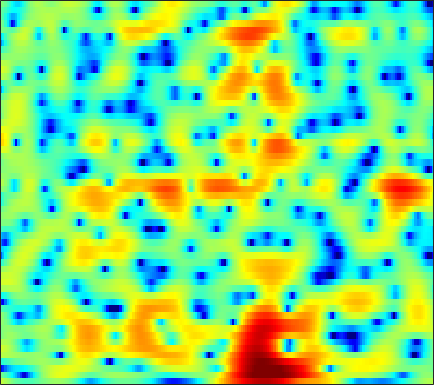

Data behind this chart, as committed beside it:
2.8945, 2.388, 1.7011, 1.0078, 0.49595, -0.14865, -0.74414, -1.1368, -1.5972, -1.9519, -2.1976, -2.3026, -2.3366, -2.254, -2.1315, -1.896, -1.5873, -1.335, -0.96861, -0.58132, -0.19998, 0.074685, 0.40402, 0.68031
-0.4458, -1.131, -2.076, -3.082, -3.91, -5.156, -6.641, -7.989, -10.24, -13.23, -16.72, -17.52, -14.23, -10.47, -8.199, -5.759, -3.808, -2.576, -1.178, 0.002571, 0.9999, 1.641, 2.372, 2.97
-15.76, -13.93, -11.1, -9.037, -7.958, -6.983, -6.391, -6.119, -5.899, -5.75, -5.536, -5.276, -4.738, -4.021, -3.384, -2.468, -1.538, -0.8636, -0.02263, 0.7387, 1.41, 1.853, 2.369, 2.81
-3.659, -3.49, -3.065, -2.537, -2.136, -1.647, -1.229, -0.9641, -0.6677, -0.4192, -0.196, -0.02525, 0.1986, 0.4196, 0.5791, 0.7821, 0.959, 1.065, 1.161, 1.193, 1.148, 1.054, 0.8616, 0.613
2.204, 2.113, 1.979, 1.828, 1.708, 1.535, 1.349, 1.204, 0.997, 0.8017, 0.64, 0.5605, 0.5235, 0.5508, 0.6125, 0.718, 0.8164, 0.8541, 0.8274, 0.6676, 0.3275, -0.08603, -0.9125, -2.168
3.291, 3.069, 2.697, 2.218, 1.777, 1.062, 0.1713, -0.6238, -1.888, -3.376, -4.966, -5.993, -6.589, -5.993, -5.018, -3.56, -2.222, -1.39, -0.5472, 0.03265, 0.3785, 0.506, 0.5301, 0.414
1.834, 1.815, 1.688, 1.417, 1.087, 0.4388, -0.4581, -1.313, -2.738, -4.534, -6.696, -8.292, -9.281, -8.056, -6.475, -4.432, -2.748, -1.73, -0.6796, 0.08436, 0.5979, 0.8467, 1.04, 1.127
-0.4402, 0.1922, 0.7506, 1.038, 1.098, 1.004, 0.7591, 0.5107, 0.1372, -0.2243, -0.5225, -0.6624, -0.6866, -0.5225, -0.2866, 0.1256, 0.5457, 0.8227, 1.104, 1.27, 1.275, 1.139, 0.7542, 0.1106
-0.2075, 0.2096, 0.4747, 0.5008, 0.4163, 0.2302, -0.009697, -0.2063, -0.4137, -0.5265, -0.4985, -0.384, -0.1423, 0.1559, 0.4088, 0.7858, 1.137, 1.367, 1.603, 1.729, 1.7, 1.561, 1.183, 0.5072
0.7593, 0.3852, -0.3007, -1.258, -2.153, -3.58, -5.219, -6.414, -7.518, -7.452, -6.439, -5.493, -4.3, -3.356, -2.789, -2.178, -1.615, -1.195, -0.6021, -0.002582, 0.5804, 0.9884, 1.463, 1.847
0.7052, 0.0464, -0.9501, -2.236, -3.516, -5.7, -8.558, -11.17, -14.45, -13.41, -10.25, -8.521, -7.045, -6.369, -6.312, -6.854, -7.788, -8.227, -7.548, -5.497, -3.129, -1.492, 0.3208, 1.747
-1.871, -2.409, -2.844, -3.104, -3.257, -3.498, -3.751, -3.947, -4.135, -4.142, -4.023, -3.98, -4.165, -4.655, -5.266, -6.632, -8.626, -10.13, -9.79, -6.886, -3.852, -1.911, 0.1935, 1.814
-14.75, -16.17, -10.92, -7.161, -5.268, -3.577, -2.543, -2.022, -1.536, -1.237, -1.123, -1.13, -1.217, -1.427, -1.618, -1.78, -1.844, -1.791, -1.482, -0.8921, -0.09951, 0.5469, 1.387, 2.18
-4.436, -4.625, -3.979, -2.88, -2.051, -1.104, -0.404, -0.03876, 0.2712, 0.3559, 0.2471, 0.1031, -0.1369, -0.4483, -0.7017, -0.957, -1.06, -1.008, -0.7938, -0.4144, 0.1135, 0.5501, 1.102, 1.575
1.635, 1.628, 1.693, 1.875, 1.992, 2.075, 2.091, 2.034, 1.787, 1.339, 0.7092, 0.08345, -0.959, -2.163, -3.173, -4.529, -5.469, -5.577, -4.947, -3.789, -2.528, -1.664, -0.6585, 0.08626
3.241, 3.345, 3.425, 3.436, 3.407, 3.302, 3.074, 2.796, 2.267, 1.541, 0.5526, -0.4242, -2.116, -4.347, -6.576, -10.91, -19, -21.41, -12.83, -8.351, -5.591, -4.149, -2.715, -1.679
2.608, 2.768, 2.952, 3.049, 3.086, 3.069, 2.913, 2.697, 2.29, 1.696, 0.8871, 0.1631, -0.9903, -2.35, -3.401, -4.753, -5.839, -6.244, -6.26, -5.848, -5.211, -4.635, -3.857, -3.099
0.819, 1.08, 1.521, 1.978, 2.281, 2.579, 2.76, 2.814, 2.739, 2.463, 2.019, 1.595, 0.8677, -0.03959, -0.7823, -1.831, -2.949, -3.829, -4.959, -5.993, -6.759, -6.933, -6.524, -5.531
-3.895, -2.852, -1.387, -0.008235, 0.8742, 1.829, 2.568, 2.973, 3.297, 3.423, 3.334, 3.103, 2.635, 1.948, 1.251, 0.09421, -1.393, -2.812, -5.25, -8.713, -14.62, -24.79, -17.22, -10.27
-11.87, -8.155, -4.862, -2.592, -1.251, 0.2372, 1.418, 2.108, 2.817, 3.317, 3.57, 3.586, 3.43, 3.057, 2.596, 1.754, 0.6704, -0.3167, -1.885, -3.579, -5.192, -6.024, -6.297, -5.848
-6.973, -6.745, -5.837, -4.464, -3.325, -1.758, -0.3139, 0.6185, 1.686, 2.485, 3.051, 3.361, 3.543, 3.524, 3.408, 3.069, 2.568, 2.086, 1.317, 0.434, -0.4959, -1.265, -2.39, -3.705
-10.67, -13.59, -14.66, -10.59, -7.628, -4.609, -2.479, -1.221, 0.1134, 1.088, 1.811, 2.262, 2.722, 3.023, 3.188, 3.299, 3.245, 3.119, 2.838, 2.374, 1.757, 1.137, 0.09851, -1.241
-7.683, -8.99, -9.478, -8.049, -6.617, -4.85, -3.555, -2.811, -2.127, -1.675, -1.243, -0.9523, -0.4127, 0.2576, 0.7483, 1.402, 1.932, 2.232, 2.483, 2.552, 2.434, 2.265, 1.906, 1.45
-2.392, -2.575, -2.771, -2.791, -2.738, -2.823, -3.044, -3.457, -4.431, -5.821, -7.417, -8.086, -7.262, -5.012, -3.291, -1.415, 0.0435, 0.8639, 1.628, 2.138, 2.42, 2.529, 2.568, 2.519
-0.1178, -0.05143, -0.01645, -0.1417, -0.3105, -0.7585, -1.479, -2.314, -3.876, -6.324, -9.693, -12.12, -10.5, -6.57, -4.264, -1.973, -0.4521, 0.3664, 1.08, 1.5, 1.728, 1.783, 1.821, 1.857
0.3564, 0.6157, 0.9106, 1.066, 1.056, 0.9759, 0.6707, 0.3555, -0.1658, -0.7576, -1.224, -1.387, -1.317, -0.8876, -0.4907, 0.02311, 0.3834, 0.4604, 0.3978, 0.04183, -0.5064, -1.017, -1.647, -1.967
-1.018, -0.3843, 0.3055, 0.9098, 1.259, 1.583, 1.788, 1.874, 1.875, 1.886, 1.792, 1.761, 1.714, 1.601, 1.511, 1.231, 0.8158, 0.3551, -0.5252, -1.792, -3.66, -5.551, -9.441, -15.53
-4.275, -2.811, -1.311, -0.2824, 0.3425, 0.9086, 1.381, 1.651, 1.964, 2.189, 2.363, 2.401, 2.366, 2.172, 1.909, 1.412, 0.6934, 0.05121, -1.04, -2.278, -3.756, -4.975, -6.542, -7.505
-3.731, -2.66, -1.617, -1.06, -0.8316, -0.6163, -0.3026, 0.0265, 0.7054, 1.339, 1.987, 2.281, 2.46, 2.374, 2.066, 1.436, 0.4393, -0.479, -1.842, -3.121, -4.04, -4.343, -4.12, -3.521
0.6194, 0.4897, -0.1047, -1.202, -2.594, -4.887, -6.672, -5.721, -2.743, -0.1262, 1.719, 2.659, 3.345, 3.474, 3.206, 2.367, 0.9049, -0.7001, -3.739, -8.577, -14.18, -11.56, -6.447, -3.3
2.077, 1.704, 0.7988, -0.6208, -2.113, -4.708, -6.532, -5.726, -2.828, -0.2664, 1.592, 2.503, 3.269, 3.469, 3.337, 2.694, 1.64, 0.5158, -1.336, -3.334, -4.513, -4.36, -3.166, -1.827
0.9893, 0.898, 0.6881, 0.3373, 0.05737, -0.2281, -0.3114, -0.1384, 0.304, 0.924, 1.49, 1.842, 2.116, 2.195, 2.099, 1.792, 1.287, 0.8149, 0.1779, -0.4399, -0.892, -1.123, -1.292, -1.381
-0.01958, 0.205, 0.4841, 0.6625, 0.7697, 0.8966, 1.003, 1.119, 1.257, 1.449, 1.559, 1.649, 1.643, 1.574, 1.431, 1.192, 0.8578, 0.5805, 0.1919, -0.1939, -0.5694, -0.8254, -1.168, -1.522
-0.784, -0.1387, 0.4907, 0.9346, 1.169, 1.38, 1.529, 1.593, 1.663, 1.683, 1.673, 1.62, 1.492, 1.272, 1.054, 0.7117, 0.3207, 0.03409, -0.3786, -0.7131, -1.016, -1.2, -1.422, -1.664
-0.07576, 0.7521, 1.412, 1.738, 1.818, 1.797, 1.735, 1.679, 1.665, 1.635, 1.636, 1.546, 1.369, 1.013, 0.6597, 0.02456, -0.693, -1.259, -1.893, -2.339, -2.487, -2.459, -2.292, -2.088
3.683, 3.769, 3.601, 3.044, 2.416, 1.415, 0.446, 0.04476, 0.0303, 0.5466, 1.069, 1.36, 1.394, 1.024, 0.4387, -0.7951, -2.551, -4.216, -6.483, -7.865, -7.156, -5.911, -4.294, -3.003
7.042, 6.5, 5.441, 3.827, 2.115, -1.339, -7.442, -16.11, -8.397, -2.791, -0.1597, 0.9437, 1.502, 1.289, 0.6362, -0.8631, -3.233, -5.74, -10.49, -14.83, -11.46, -8.533, -5.912, -4.179
6.55, 6.043, 5.128, 3.922, 2.801, 1.075, -0.5888, -1.334, -1.271, -0.4325, 0.4804, 0.8389, 0.995, 0.6381, 0.05446, -1.062, -2.562, -3.836, -5.495, -6.91, -7.775, -8.131, -8.075, -7.724
4.354, 4.294, 4.121, 3.83, 3.522, 3.087, 2.654, 2.386, 2.128, 1.942, 1.748, 1.531, 1.091, 0.4295, -0.2214, -1.332, -2.7, -3.869, -5.729, -7.857, -10.53, -13.03, -16.96, -18
1.425, 2.109, 2.822, 3.287, 3.488, 3.616, 3.6, 3.509, 3.313, 3.017, 2.581, 2.202, 1.537, 0.7122, -0.003786, -1.15, -2.477, -3.59, -5.323, -7.304, -9.691, -11.73, -14.22, -14.89
-0.7794, 0.5303, 1.796, 2.662, 3.13, 3.521, 3.717, 3.732, 3.604, 3.31, 2.839, 2.4, 1.641, 0.7254, -0.03581, -1.182, -2.396, -3.35, -4.57, -5.723, -6.713, -7.289, -7.753, -7.796
-0.04424, 0.8121, 1.771, 2.542, 2.989, 3.412, 3.644, 3.699, 3.59, 3.283, 2.804, 2.278, 1.42, 0.3555, -0.6081, -2.01, -3.509, -4.62, -5.879, -6.653, -6.849, -6.681, -6.261, -5.675
0.6248, 1.085, 1.779, 2.44, 2.856, 3.303, 3.564, 3.646, 3.585, 3.319, 2.831, 2.298, 1.366, 0.1174, -1.088, -3.092, -5.769, -8.378, -12.7, -14.92, -11.61, -9.038, -6.495, -4.747
-1.602, -0.862, 0.2265, 1.211, 1.833, 2.456, 2.858, 3.009, 3.062, 2.937, 2.589, 2.224, 1.507, 0.4904, -0.4514, -2.082, -4.208, -6.098, -8.659, -9.6, -7.961, -6.173, -4.082, -2.487
-8.878, -5.404, -2.576, -0.8704, -0.06373, 0.5651, 0.8986, 1.011, 1.076, 1.101, 1.111, 1.064, 0.8772, 0.5333, 0.1645, -0.4717, -1.164, -1.621, -2.077, -2.158, -1.826, -1.364, -0.5986, 0.1595
-3.46, -2.558, -1.492, -0.9388, -0.9129, -1.329, -2.149, -2.78, -3.275, -2.986, -2.09, -1.431, -0.7075, -0.2932, -0.2298, -0.3355, -0.5584, -0.7498, -0.8639, -0.7407, -0.3319, 0.1124, 0.8269, 1.546
2.222, 2.004, 1.544, 0.7623, -0.1579, -2.077, -5.354, -9.671, -26.88, -11.81, -5.91, -3.555, -1.798, -1.031, -0.9219, -1.297, -2.182, -3.056, -4.018, -4.032, -2.834, -1.542, 0.1322, 1.556
3.694, 3.365, 2.78, 1.983, 1.23, -0.04284, -1.538, -2.6, -3.499, -3.342, -2.478, -1.776, -1.21, -1.161, -1.49, -2.596, -4.703, -7.302, -13.96, -20.08, -8.987, -5.096, -1.829, 0.2699
2.321, 2.187, 1.952, 1.637, 1.356, 0.9309, 0.5002, 0.2308, -0.04974, -0.2178, -0.2805, -0.3192, -0.4617, -0.7766, -1.158, -1.903, -2.859, -3.621, -4.362, -4.409, -3.622, -2.708, -1.401, -0.2843
0.04355, 0.1546, 0.3433, 0.5161, 0.6161, 0.7193, 0.7726, 0.771, 0.7623, 0.7139, 0.6091, 0.4618, 0.2543, -0.02108, -0.2848, -0.6657, -1.024, -1.237, -1.401, -1.372, -1.161, -0.895, -0.4861, -0.08691
-3.117, -2.582, -1.754, -0.9203, -0.3574, 0.2706, 0.7478, 1, 1.221, 1.323, 1.291, 1.195, 0.9649, 0.6471, 0.3757, 0.01961, -0.2881, -0.45, -0.5636, -0.5194, -0.3462, -0.1757, 0.04778, 0.2265
-9.548, -6.814, -3.974, -1.96, -0.8359, 0.2887, 1.11, 1.578, 1.98, 2.176, 2.18, 2.075, 1.7, 1.117, 0.5737, -0.2234, -0.9722, -1.361, -1.465, -1.132, -0.5491, -0.1071, 0.3818, 0.6547
-6.344, -4.583, -2.507, -0.9722, -0.1142, 0.8053, 1.568, 2.072, 2.635, 3.003, 3.132, 3.002, 2.516, 1.552, 0.434, -1.783, -5.014, -7.772, -8.015, -4.577, -1.722, -0.2483, 0.9646, 1.488
0.1088, -0.2521, -0.7442, -1.251, -1.557, -1.659, -1.183, -0.4778, 0.7091, 1.792, 2.529, 2.773, 2.728, 2.138, 1.309, -0.4544, -2.876, -4.626, -4.744, -2.41, -0.09719, 1.165, 2.184, 2.5
0.01832, -1.131, -3.116, -6.003, -9.248, -16.4, -14.03, -8.898, -4.694, -2.068, -0.3492, 0.5506, 1.255, 1.557, 1.554, 1.399, 1.178, 1.089, 1.197, 1.558, 2.02, 2.326, 2.593, 2.57
-1.08, -2.111, -3.737, -5.7, -7.225, -8.71, -8.568, -7.472, -5.554, -3.772, -2.295, -1.379, -0.4126, 0.316, 0.7188, 1.129, 1.413, 1.579, 1.759, 1.921, 2.059, 2.128, 2.148, 2.089
-1.062, -1.653, -2.575, -3.572, -4.283, -5.009, -5.337, -5.27, -4.84, -4.044, -3.054, -2.284, -1.263, -0.3676, 0.2064, 0.7887, 1.207, 1.417, 1.579, 1.633, 1.621, 1.592, 1.534, 1.502
0.1768, -0.2482, -1.097, -2.179, -3.146, -4.555, -5.93, -6.698, -6.927, -6.023, -4.386, -3.062, -1.468, -0.1768, 0.5755, 1.294, 1.707, 1.828, 1.77, 1.493, 1.071, 0.7345, 0.3964, 0.2811
